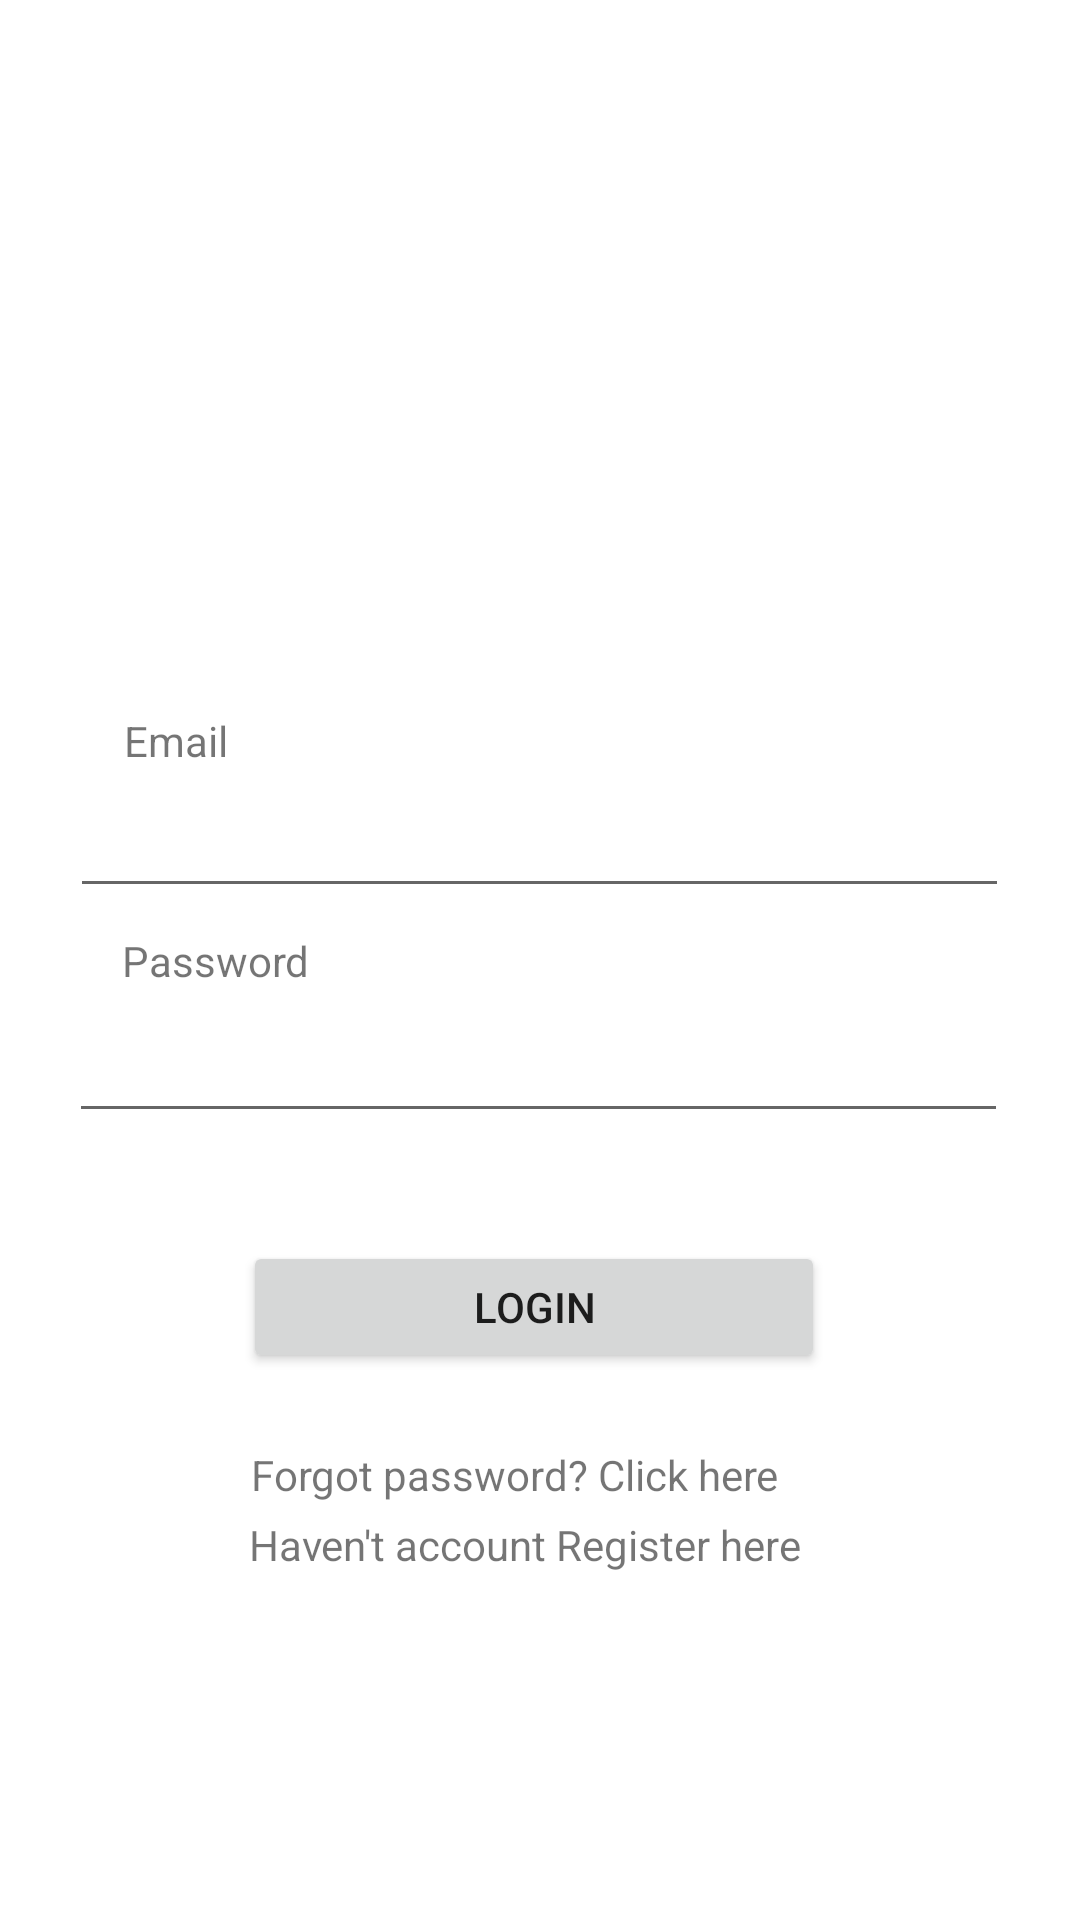

Layout XML and referenced resources for this Android screen:
<!-- AndroidManifest.xml: application theme Theme.Responsi_1792 -->
<!-- res/layout/activity_login.xml -->
<?xml version="1.0" encoding="utf-8"?>
<androidx.constraintlayout.widget.ConstraintLayout xmlns:android="http://schemas.android.com/apk/res/android"
    xmlns:app="http://schemas.android.com/apk/res-auto"
    xmlns:tools="http://schemas.android.com/tools"
    android:layout_width="match_parent"
    android:layout_height="match_parent">

    <ImageView
        android:id="@+id/imageView"
        android:layout_width="wrap_content"
        android:layout_height="wrap_content"
        app:layout_constraintBottom_toBottomOf="parent"
        app:layout_constraintEnd_toEndOf="parent"
        app:layout_constraintHorizontal_bias="0.498"
        app:layout_constraintStart_toStartOf="parent"
        app:layout_constraintTop_toTopOf="parent"
        app:layout_constraintVertical_bias="0.179"
        tools:srcCompat="@tools:sample/avatars" />

    <TextView
        android:id="@+id/textView"
        android:layout_width="wrap_content"
        android:layout_height="wrap_content"
        android:text="Email"
        app:layout_constraintBottom_toBottomOf="parent"
        app:layout_constraintEnd_toEndOf="parent"
        app:layout_constraintHorizontal_bias="0.127"
        app:layout_constraintStart_toStartOf="parent"
        app:layout_constraintTop_toTopOf="parent"
        app:layout_constraintVertical_bias="0.382" />

    <EditText
        android:id="@+id/editTextTextEmailAddress"
        android:layout_width="313dp"
        android:layout_height="44dp"
        android:ems="10"
        android:inputType="textEmailAddress"
        app:layout_constraintBottom_toBottomOf="parent"
        app:layout_constraintEnd_toEndOf="parent"
        app:layout_constraintHorizontal_bias="0.494"
        app:layout_constraintStart_toStartOf="parent"
        app:layout_constraintTop_toTopOf="parent"
        app:layout_constraintVertical_bias="0.434" />

    <TextView
        android:id="@+id/textView2"
        android:layout_width="wrap_content"
        android:layout_height="wrap_content"
        android:text="Password"
        app:layout_constraintBottom_toBottomOf="parent"
        app:layout_constraintEnd_toEndOf="parent"
        app:layout_constraintHorizontal_bias="0.137"
        app:layout_constraintStart_toStartOf="parent"
        app:layout_constraintTop_toTopOf="parent" />

    <EditText
        android:id="@+id/editTextTextEmailAddress"
        android:layout_width="313dp"
        android:layout_height="44dp"
        android:ems="10"
        android:inputType="textEmailAddress"
        app:layout_constraintBottom_toBottomOf="parent"
        app:layout_constraintEnd_toEndOf="parent"
        app:layout_constraintHorizontal_bias="0.489"
        app:layout_constraintStart_toStartOf="parent"
        app:layout_constraintTop_toTopOf="parent"
        app:layout_constraintVertical_bias="0.56" />

    <Button
        android:id="@+id/button"
        android:layout_width="194dp"
        android:layout_height="44dp"
        android:text="Login"
        app:layout_constraintBottom_toBottomOf="parent"
        app:layout_constraintEnd_toEndOf="parent"
        app:layout_constraintHorizontal_bias="0.488"
        app:layout_constraintStart_toStartOf="parent"
        app:layout_constraintTop_toTopOf="parent"
        app:layout_constraintVertical_bias="0.694" />

    <TextView
        android:id="@+id/textView3"
        android:layout_width="wrap_content"
        android:layout_height="wrap_content"
        android:text="Forgot password? Click here"
        app:layout_constraintBottom_toBottomOf="parent"
        app:layout_constraintEnd_toEndOf="parent"
        app:layout_constraintHorizontal_bias="0.454"
        app:layout_constraintStart_toStartOf="parent"
        app:layout_constraintTop_toTopOf="parent"
        app:layout_constraintVertical_bias="0.776" />

    <TextView
        android:id="@+id/textView3"
        android:layout_width="wrap_content"
        android:layout_height="wrap_content"
        android:text="Haven't account Register here"
        app:layout_constraintBottom_toBottomOf="parent"
        app:layout_constraintEnd_toEndOf="parent"
        app:layout_constraintHorizontal_bias="0.471"
        app:layout_constraintStart_toStartOf="parent"
        app:layout_constraintTop_toTopOf="parent"
        app:layout_constraintVertical_bias="0.814" />
</androidx.constraintlayout.widget.ConstraintLayout>
<!-- resources referenced by this layout -->
<resources>
  <style name="Theme.Responsi_1792" parent="Theme.MaterialComponents.DayNight.DarkActionBar">
          
          <item name="colorPrimary">@color/purple_500</item>
          <item name="colorPrimaryVariant">@color/purple_700</item>
          <item name="colorOnPrimary">@color/white</item>
          
          <item name="colorSecondary">@color/teal_200</item>
          <item name="colorSecondaryVariant">@color/teal_700</item>
          <item name="colorOnSecondary">@color/black</item>
          
          <item name="android:statusBarColor">?attr/colorPrimaryVariant</item>
          
      </style>
  <!-- not gathered from this repository: default colours our renderer supplied (Android Studio template values) -->
  <color name="purple_500">#FF6200EE</color>
  <color name="purple_700">#FF3700B3</color>
  <color name="teal_200">#FF03DAC5</color>
  <color name="teal_700">#FF018786</color>
  <color name="black">#FF000000</color>
  <color name="white">#FFFFFFFF</color>
</resources>
